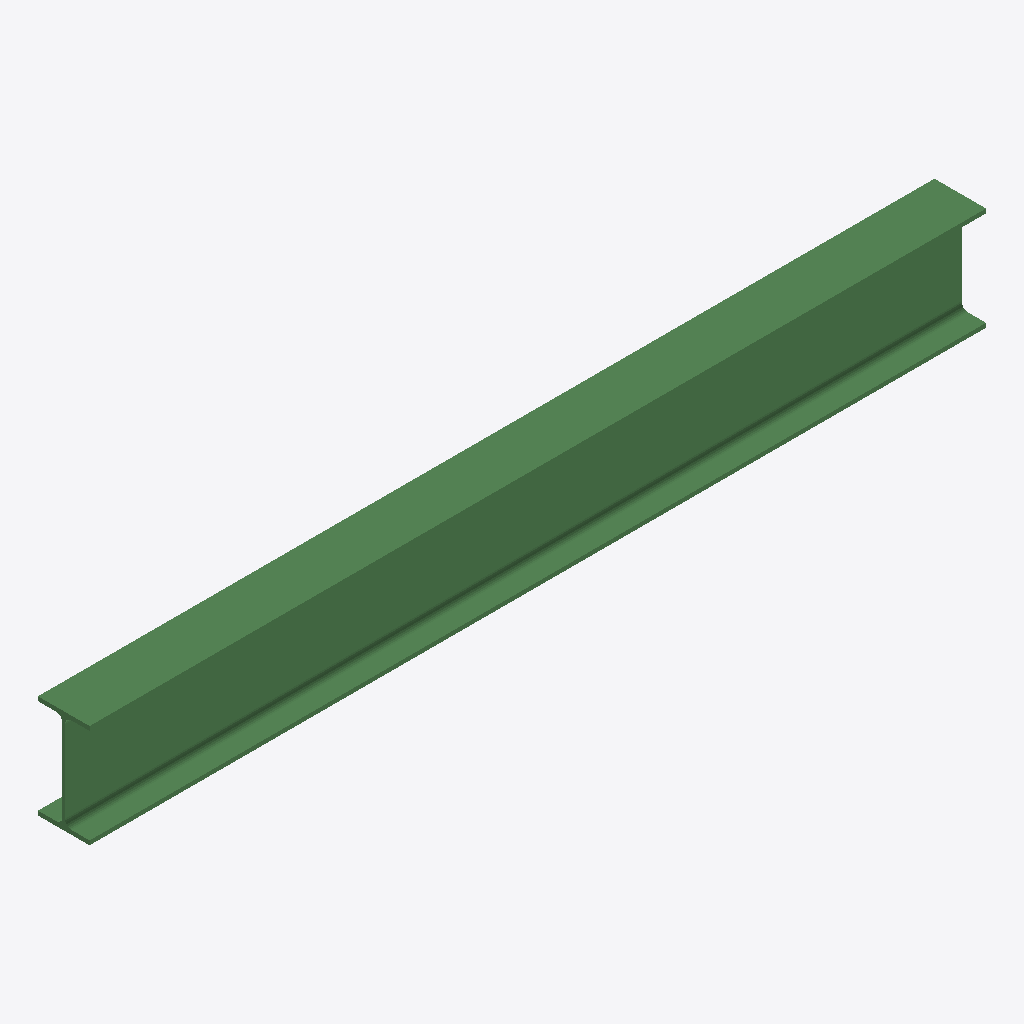
Isometric view of an IFC building model (IFC-SPF (STEP), schema IFC2X3, length unit millimetre), seen from the south-west, elements coloured by IFC class: 1 beam (green).
Extent 2.1 m × 0.1 m × 0.2 m (x, y, z). Storeys (1): Undefined at 0.00 m. Elements (1): 1 IfcBeam.

HEADER;
FILE_DESCRIPTION(('ViewDefinition[AISC_Steel_Detailing]','Option [BaseQuantities:Off]','Option [GridExport:On]','Option [Assemblies:Off]','Option [Bolts:On]','Option [Rebars:On]','Option [PourObjects:Off]','Option [Welds:On]','Option [SurfaceTreatments:On]','Option [LocationBy:0]','Option [ViewColors:Off]','Option [SectionedSpine:Off]','[2 more]'),'2;1');
FILE_NAME('b_656_Qty_1.ifc','2026-05-16T11:53:05',('GIOVANNIPC\\gcorrea'),('Structural Designer'),'IFC Database version: Work','Tekla Structures 2020 Service Pack 5, IFC Export','');
FILE_SCHEMA(('IFC2X3'));
ENDSEC;
DATA;
#37=IFCPROJECT('2G7ZFDNE16yBDU14FA92Me',#5,'Proyecto',$,$,$,$,(#11),#36);
#39=IFCSITE('2xvEzEinjBTea80yOTcujY',#5,'Obra',$,$,#38,$,$,.ELEMENT.,$,$,$,$,$);
#41=IFCBUILDING('0XBrE2gHbEifbTg27labjq',#5,'Undefined',$,$,#40,$,$,.ELEMENT.,$,$,$);
#43=IFCBUILDINGSTOREY('29hdEUCErFze9E_VIAceOd',#5,'Undefined',$,$,#42,$,$,.ELEMENT.,0.0);
#59=IFCBEAM('3bhm6GEf18EgoH6LQyXL32',#44,'BEAM','IPE240','IPE240',#47,#58,'IDe5af0190-3a90-483a-ac91-1956bc8550c2');
ENDSEC;
